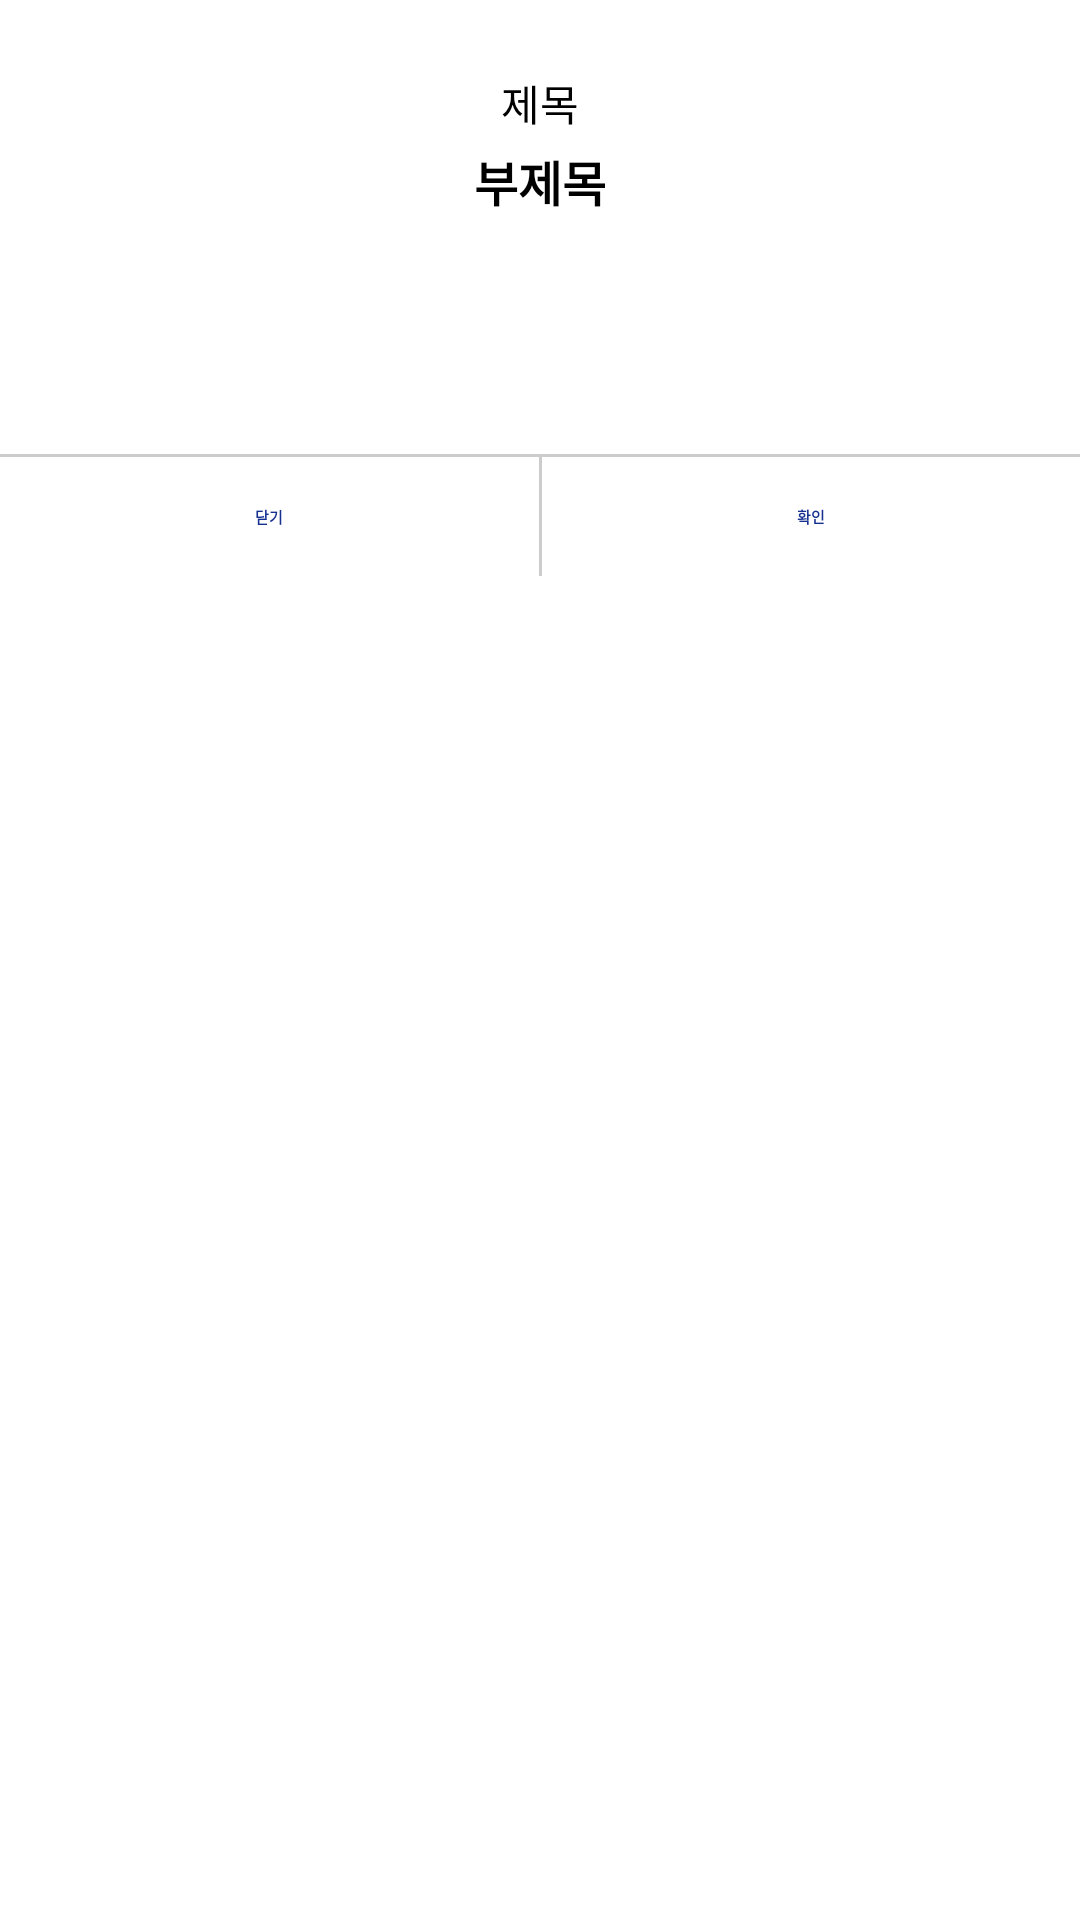

Reconstruct the res/layout file that produces this screen, plus the resources it refers to.
<!-- AndroidManifest.xml: application theme Theme.MySmartHome -->
<!-- res/layout/dialog_data_edit.xml -->
<?xml version="1.0" encoding="utf-8"?>
<androidx.constraintlayout.widget.ConstraintLayout xmlns:android="http://schemas.android.com/apk/res/android"
    android:layout_width="match_parent"
    android:layout_height="wrap_content"
    android:background="@drawable/white_round_border_20"
    xmlns:app="http://schemas.android.com/apk/res-auto">

    <TextView
        android:id="@+id/title"
        android:layout_width="match_parent"
        android:layout_height="wrap_content"
        android:textSize="14sp"
        android:gravity="center"
        android:text="제목"
        android:layout_marginLeft="40dp"
        android:layout_marginRight="40dp"
        android:layout_marginTop="24dp"
        app:layout_constraintTop_toTopOf="parent"
        app:layout_constraintLeft_toLeftOf="parent"
        app:layout_constraintRight_toRightOf="parent" />

    <TextView
        android:id="@+id/subtitle"
        android:layout_width="match_parent"
        android:layout_height="wrap_content"
        android:gravity="center"
        android:text="부제목"
        android:textSize="16sp"
        android:textStyle="bold"
        android:layout_marginLeft="40dp"
        android:layout_marginRight="40dp"
        android:layout_marginTop="4dp"
        app:layout_constraintTop_toBottomOf="@+id/title"
        app:layout_constraintLeft_toLeftOf="parent"
        app:layout_constraintRight_toRightOf="parent" />

    <EditText
        android:id="@+id/edit_data"
        android:layout_width="match_parent"
        android:layout_height="wrap_content"
        android:text=""
        android:textSize="22sp"
        android:layout_marginLeft="40dp"
        android:layout_marginRight="40dp"
        android:layout_marginTop="24dp"
        android:gravity="center"
        app:layout_constraintTop_toBottomOf="@id/subtitle"
        app:layout_constraintLeft_toLeftOf="parent"
        app:layout_constraintRight_toRightOf="parent" />

    <View
        android:id="@+id/divider"
        android:layout_width="match_parent"
        android:layout_height="1dp"
        android:layout_marginTop="26dp"
        android:background="#33000000"
        app:layout_constraintTop_toBottomOf="@+id/edit_data" />

    <TextView
        android:id="@+id/tv_cancel"
        android:layout_width="0dp"
        android:layout_height="wrap_content"
        android:gravity="center"
        android:text="닫기"
        android:textColor="#173190"
        android:textStyle="bold"
        android:padding="16dp"
        app:layout_constraintLeft_toLeftOf="parent"
        app:layout_constraintRight_toLeftOf="@id/divider2"
        app:layout_constraintTop_toBottomOf="@id/divider" />

    <View
        android:id="@+id/divider2"
        android:layout_width="1dp"
        android:layout_height="0dp"
        android:background="#33000000"
        app:layout_constraintBottom_toBottomOf="@+id/tv_cancel"
        app:layout_constraintLeft_toLeftOf="parent"
        app:layout_constraintRight_toRightOf="parent"
        app:layout_constraintTop_toBottomOf="@id/divider" />

    <TextView
        android:id="@+id/tv_submit"
        android:layout_width="0dp"
        android:layout_height="wrap_content"
        android:layout_weight="1"
        android:gravity="center"
        android:text="확인"
        android:textColor="#173190"
        android:textStyle="bold"
        android:padding="16dp"
        app:layout_constraintRight_toRightOf="parent"
        app:layout_constraintLeft_toRightOf="@id/divider2"
        app:layout_constraintTop_toBottomOf="@id/divider" />
</androidx.constraintlayout.widget.ConstraintLayout>
<!-- resources referenced by this layout -->
<resources>

</resources>
